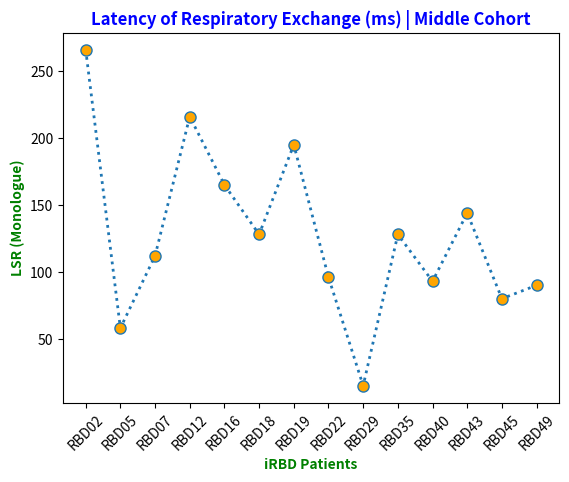

Reproduce this figure in Python.
# -*- coding: utf-8 -*-
# Access UCI Data To Run This

import matplotlib.pyplot as plt
import numpy as np

# PROFILES

pdProfiles = ["PD01", "PD05", "PD06", "PD22", "PD28", "PD29"] # PARKINSON'S DISEASE PATIENTS (NO MEDICATION)
rbdProfiles = ["RBD02", "RBD05", "RBD07", "RBD12", "RBD16", "RBD18", "RBD19", "RBD22", "RBD29", "RBD35", "RBD40", "RBD43", "RBD45", "RBD49"] # PATIENTS WITH A CASE OF IDIOPATIC RBD (NO MEDICATION)
healthyControls = [] # HEALTHY INDIVIDUALS (NO MEDICATION)

# Speech Examination Figures (PD PATIENTS)

# ENTROPY OF SPEECH TIMING
estScoreReading = [1.564, 1.543, 1.553, 1.546, 1.573, 1.559]
estScoreMonologue = [1.564, 1.56, 1.518, 1.56, 1.572, 1.562]

# RATE OF SPEECH TIMING
rstScoreReading = [354, 269, 317, 283, 340, 289]
rstScoreMonologue = [330, 230, 181, 208, 261, 325]

# ACCELERATION OF SPEECH TIMING
astScoreReading = [6.05, 6.72, 24.19, 10.09, 14.94, 18.4]
astScoreMonologue = [-2.82, 11.77, 13.38, 1, -7.02, 3.57]

# DURATION OF PAUSE INTERVALS
dpiScoreReading = [146, 211, 186, 183, 154, 174]
dpiScoreMonologue = [158, 206, 611, 374, 243, 201]

# DURATION OF VOICED INTERVALS
dviScoreReading = [264, 328, 286, 317, 258, 303]
dviScoreMonologue = [318, 480, 398, 397, 308, 287]

# GAPING IN-BETWEEN VOICED INTERVALS
gibviScoreReading = [58.65, 42.9, 43.83, 43.53, 76.58, 52.25]
gibviScoreMonologue = [49.01, 33.54, 18.18, 36.21, 51.58, 43.29]

# DURATION OF UNVOICED STOPS
dusScoreReading = [31.38, 47.12, 33.63, 41.5, 22.38, 47.13]
dusScoreMonologue = [22.37, 26.87, 49.37, 26.88, 20.13, 22.38]

# DECAY OF UNVOICED FRICATIVES
dufScoreReading = [-2.101, -0.973, 0.921, -0.989, -1.413, -0.151]
dufScoreMonologue = [0.588, 0.075, 1.488, -0.707, 0.254, 0.019]

# RELATIVE LOUDNESS OF RESPIRATION
rlrScoreReading = [-22.47, -22.61, -25, -22.98, -20.32, -28.5]
rlrScoreMonologue = [-19.77, -22.32, -25.08, -24.08, -17.7, -21.63]

# PAUSE INTERVALS PER RESPIRATION
piprScoreReading = [4.5, 5, 2.75, 3.5, 18.5, 5.5]
piprScoreMonologue = [6, 5, 2, 3, 6, 4]

# RATE OF SPEECH RESPIRATION
rsrScoreReading = [21.14, 16.26, 27.07, 21.34, 5.22, 17.63]
rsrScoreMonologue = [13.81, 14.61, 18.21, 18.56, 17.47, 24.84]

# LATENCY OF RESPIRATORY EXCHANGE
lreScoreReading = [167, 78, 124, 166, 172, 99]
lreScoreMonologue = [127, 151, 593, 174, 262, 139]


# Speech Examination Figures (iRBD PATIENTS)

estScoreReading2 = [1.564, 1.551, 1.541, 1.56, 1.564, 1.552, 1.559, 1.565, 1.468, 1.534, 1.559, 1.556, 1.485, 1.537]
estScoreMonologue2 = [1.568, 1.555, 1.56, 1.535, 1.541, 1.563, 1.555, 1.543, 1.536, 1.544, 1.556, 1.567, 1.547, 1.55]

rstScoreReading2 = [359, 358, 270, 285, 278, 342, 361, 354, 293, 337, 296, 294, 317, 297]
rstScoreMonologue2 = [286, 273, 288, 234, 247, 286, 273, 273, 246, 259, 269, 307, 255, 266]

astScoreReading2 = [37.62, 16.54, 38.15, 7.3, 13, 2.54, 12.31, 19.01, 5.07, 21.35, 4.4, 30.59, 9.15, 4.46]
astScoreMonologue2 = [-1.89, 7.01, -4.21, -5.3, -17.87, 0.97, 3.21, 0.93, -0.78, -2.74, 0.21, -2.59, 0.7, 4.61]

dpiScoreReading2 = [135, 111, 175, 250, 181, 153, 145, 126, 226, 162, 245, 177, 147, 185]
dpiScoreMonologue2 = [221, 167, 224, 404, 169, 211, 260, 217, 245, 271, 253, 191, 186, 178]

dviScoreReading2 = [264, 261, 332, 303, 327, 271, 258, 273, 284, 288, 267, 335, 313, 274]
dviScoreMonologue2 = [322, 364, 302, 318, 392, 342, 324, 308, 347, 348, 348, 284, 360, 317]

gibviScoreReading2 = [61.22, 69.57, 69.34, 39.27, 55.71, 51.11, 47.17, 69.08, 28.83, 35.17, 56.43, 49.36, 21.09, 61.76]
gibviScoreMonologue2 = [50.47, 40.98, 48.77, 29.32, 30.97, 42.91, 34.7, 41.71, 28.73, 28.56, 27.13, 59.45, 37.84, 58.27]

dusScoreReading2 = [38.12, 38.13, 50.5, 25.75, 26.88, 24.63, 24.62, 22.38, 64, 29.13, 29.13, 24.63, 42.63, 35.88]
dusScoreMonologue2 = [22.38, 22.38, 31.37, 35.88, 35.88, 22.37, 31.37, 49.37, 35.88, 35.87, 22.38, 26.87, 35.88, 29.13]

dufScoreReading2 = [0.073, -0.893, -0.297, -0.438, -3.457, -1.392, -2.492, 0.356, 5.013, -2.466, -1.372, 0.92, 1.389, 0.835]
dufScoreMonologue2 = [-0.449, 0.466, -0.483, 0.428, 1.916, -0.275, -0.134, -0.013, 0.154, 0.789, 0.241, 1.487, 0.286, -0.347]

rlrScoreReading2 = [-24.73, -18.81, -18.01, -19.66, -20.87, -25.41, -22.85, -24.17, -23.37, -20.25, -30.48, -23.55, -18.09, -15.32]
rlrScoreMonologue2 = [-15.73, -17.91, -13.99, -19.33, -16.26, -24.48, -23.13, -20.04, -20.16, -20.99, -23.91, -20.88, -20.91, -19.73]

piprScoreReading2 = [7.5, 6.25, 4.5, 3.5, 5.5, 4.75, 4.75, 8, 2, 3.25, 3.25, 5.5, 4, 5.5]
piprScoreMonologue2 = [4.5, 4, 4, 2, 4, 3.5, 4, 3, 3, 3, 3, 5, 3, 5]

rsrScoreReading2 = [15.16, 20.63, 17.17, 23.09, 17.47, 20.62, 21.43, 12.92, 18.13, 19.27, 21.83, 11.93, 14.74, 15.78]
rsrScoreMonologue2 = [18.02, 17.52, 21.66, 18.07, 18.19, 21.5, 18.9, 22.39, 19.94, 20.93, 24.02, 13.79, 15.51, 6.04]

lreScoreReading2 = [117, 88, 180, 169, 196, 166, 128, 102, 75, 80, 121, 182, 42, 69]
lreScoreMonologue2 = [266, 58, 112, 216, 165, 128, 195, 96, 15, 128, 93, 144, 80, 90]

lineStyle = dict(marker = "o", markersize = 8, markerfacecolor = "orange", linestyle = "dotted", linewidth = 2)

plt.title("Latency of Respiratory Exchange (ms) | Middle Cohort", color = "blue", fontweight = "bold")
plt.xlabel("iRBD Patients", color = "green", fontweight = "bold")
plt.ylabel("LSR (Monologue)", color = "green", fontweight = "bold")

plt.xticks(rotation = 45)

plt.plot(rbdProfiles, lreScoreMonologue2, **lineStyle)
plt.show()
